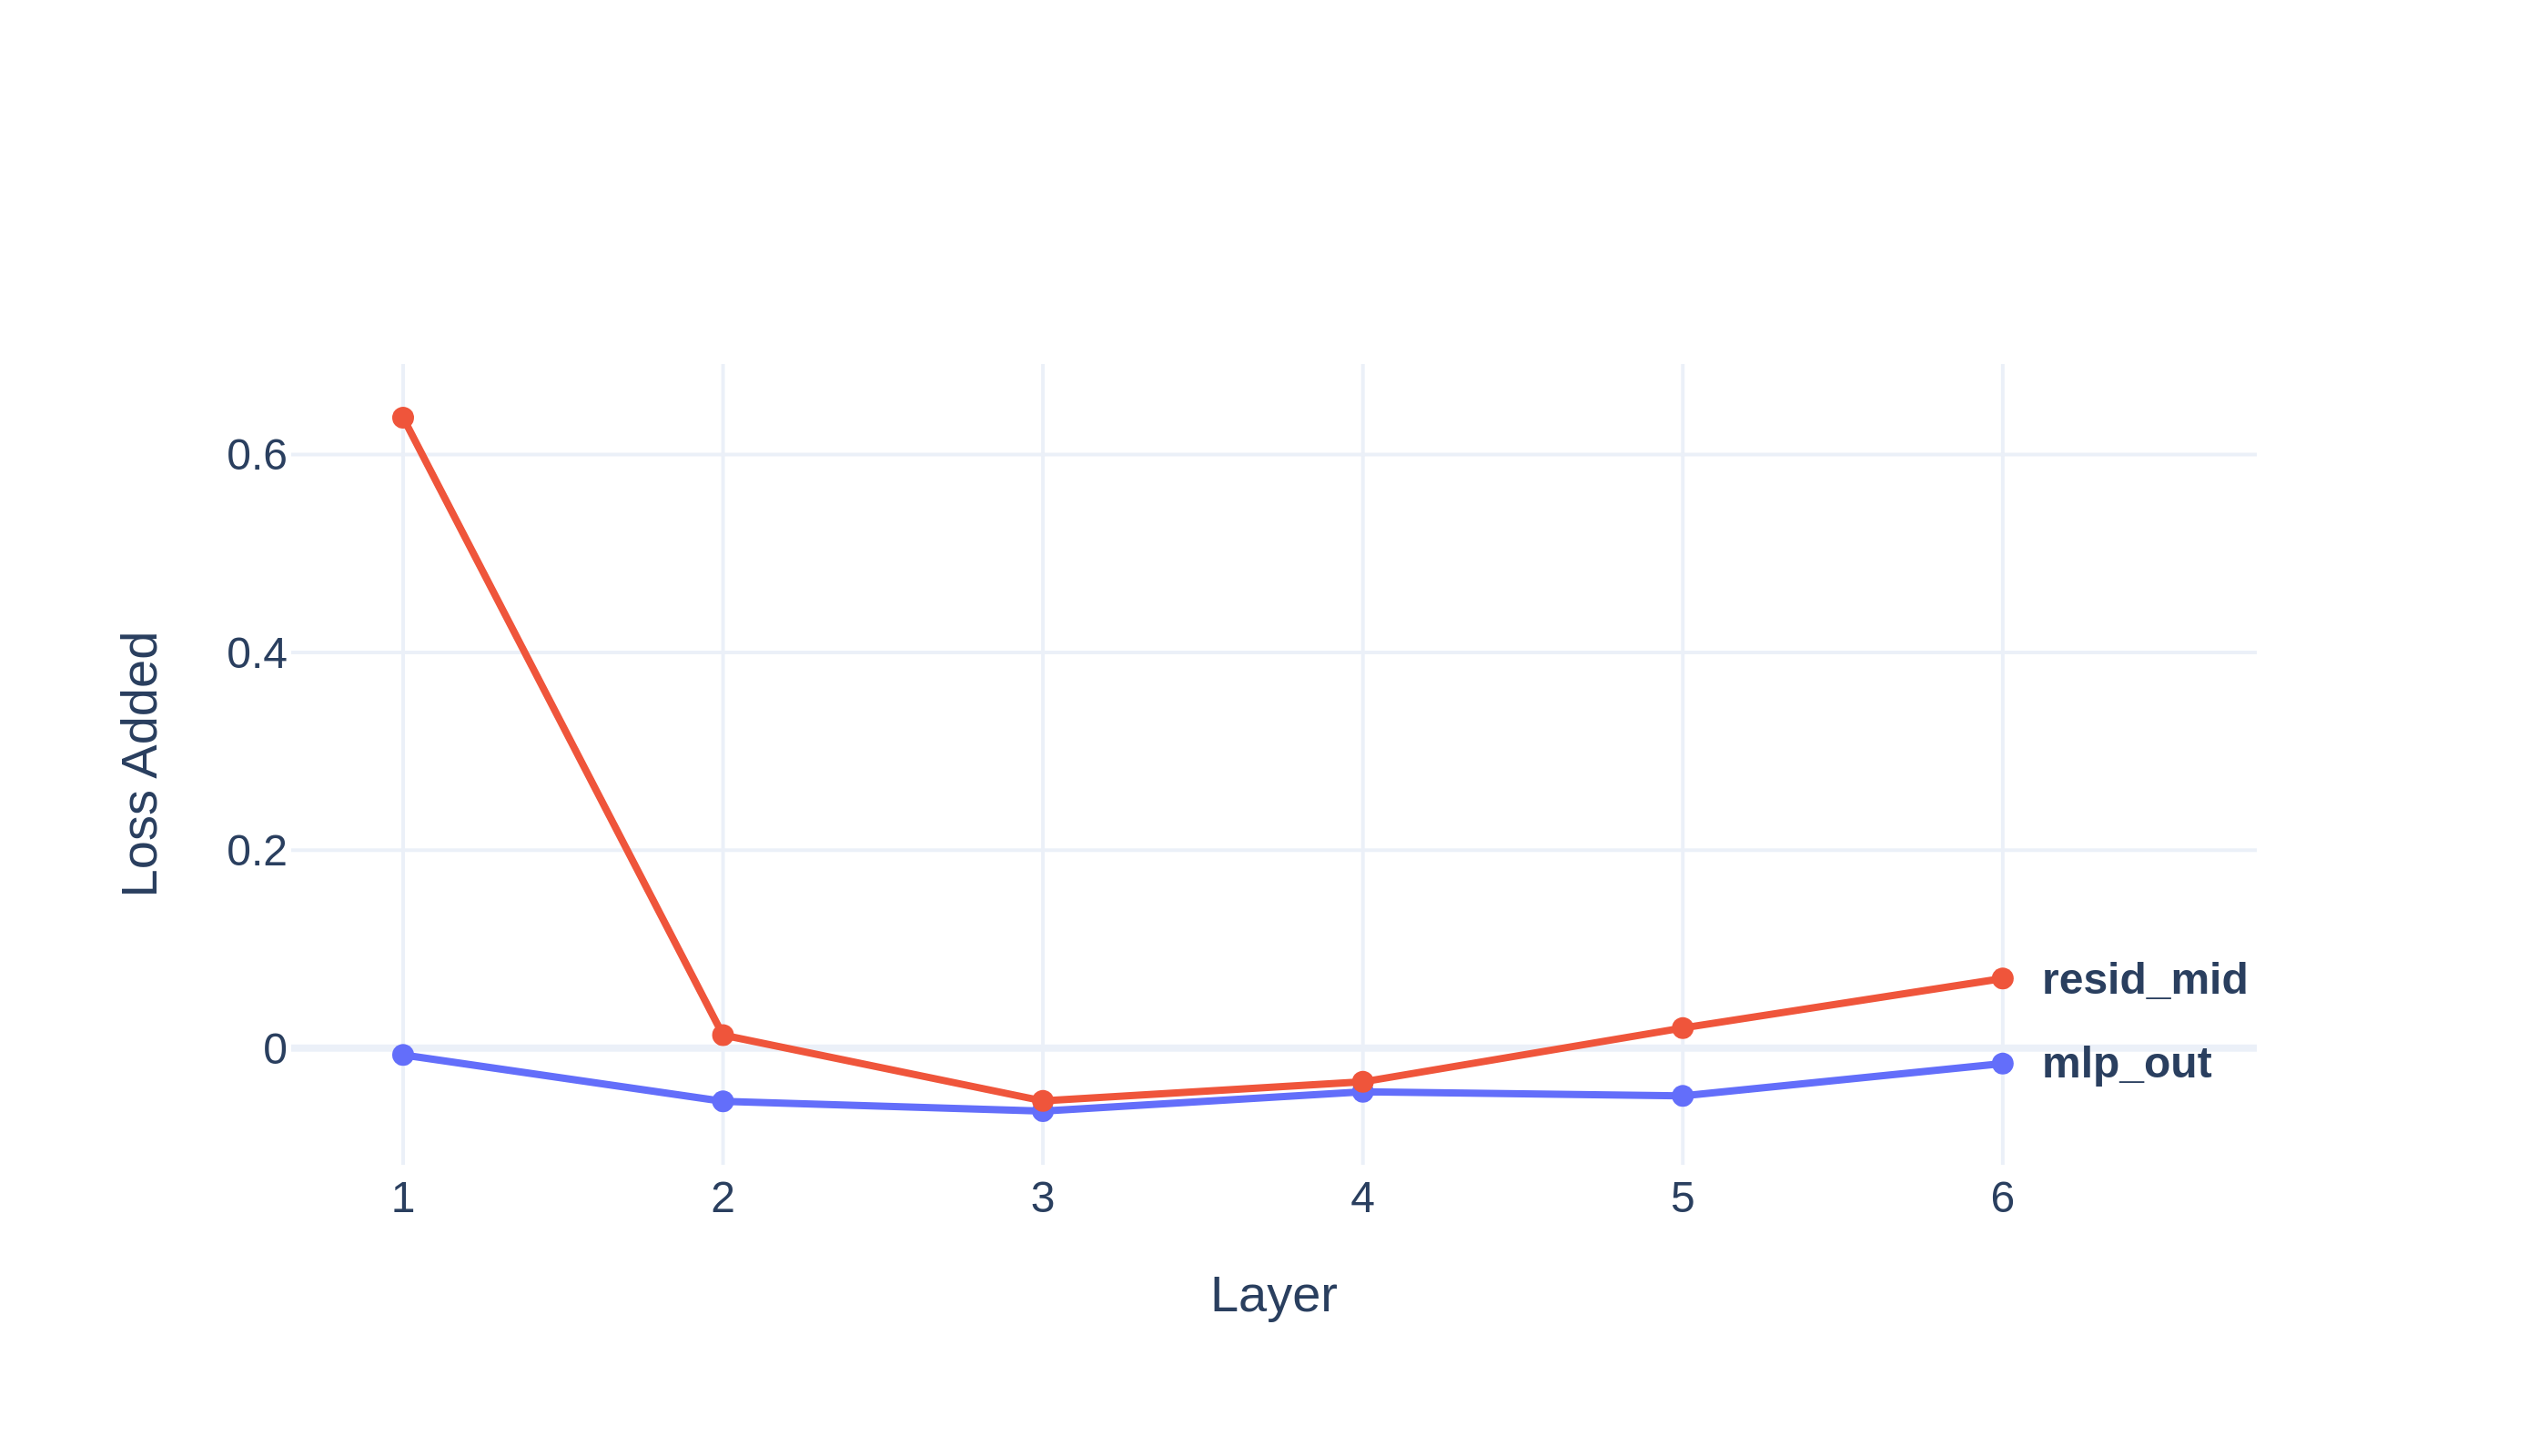

Here is the Python script that generated this plot:
# ============================================================
# Appendix G.3 — SAE Loss Added Across Layers (Figure 23)
# Reproduces the loss-added plot for mlp_out and resid_mid SAEs
# on the 6-layer TinyStories bilinear transformer.
#
# Loss added (Eq. 4):  (L_patched − L_clean) / L_clean
# where L_patched runs the model with the SAE reconstruction
# spliced into the stream at the SAE's hook point.
#
# Uses the public SAEs from tdooms/ts-medium-scope
# ({layer}-mlp-out-x4-k30 and {layer}-resid-mid-x4-k30) — the
# same 4x-expansion, k=30 dictionaries described in Appendix G.
#
# CAVEAT: the authors trained model and SAEs on their own cleaned/
# simplified TinyStories dataset, which was never published (the
# public checkpoint scores ~2.9 on raw roneneldan/TinyStories vs
# the paper's 1.34 on their data). On this slightly out-of-
# distribution eval data the absolute loss-added values are
# distorted (patching can even *lower* the loss, since the SAE
# denoises toward the training manifold). The qualitative claim —
# resid_mid adds more loss than mlp_out at every layer — still
# reproduces. Per-layer reconstruction NMSE is reported alongside
# as a data-robust quality metric.
# ============================================================

import json
import os
import types
from pathlib import Path

import plotly.graph_objects as go
import plotly.io as pio
import torch
from datasets import load_dataset
from tqdm import tqdm
from transformers import AutoTokenizer

os.chdir(Path(__file__).resolve().parents[3])
HERE = Path(__file__).parent

from language.transformer import Transformer, Attention, Rotary
from sae import SAE

if not hasattr(Transformer, "all_tied_weights_keys"):
    Transformer.all_tied_weights_keys = property(lambda self: {})


def fix_buffers(model):
    for m in model.modules():
        if isinstance(m, Attention):
            dev = next(m.parameters()).device
            m.mask = torch.tril(
                torch.ones(m.config.n_ctx, m.config.n_ctx)
            )[None, None].to(dev)
        if isinstance(m, Rotary):
            m.seq_len_cached = None


torch.set_grad_enabled(False)

N_SEQ = 512
BATCH = 16
SAE_REPO = "tdooms/ts-medium-scope"
RESULTS = HERE / "appendix_g_results.json"

# ── Compute loss added (cached to JSON) ──────────────────────
if RESULTS.exists():
    print(f"Loading cached {RESULTS.name} — delete it to recompute.")
    results = json.load(open(RESULTS))
else:
    print("Loading ts-medium …")
    model = Transformer.from_pretrained("tdooms/ts-medium", device="cuda")
    fix_buffers(model)
    model.eval()
    n_ctx = model.config.n_ctx

    print(f"Tokenising {N_SEQ} validation sequences …")
    tok = AutoTokenizer.from_pretrained(
        "tdooms/ts-tokenizer-4096", pad_token="[EOS]", padding_side="right"
    )
    raw = load_dataset("roneneldan/TinyStories", split=f"validation[:{N_SEQ}]")
    texts = ["[BOS] " + r["text"].lower() for r in raw]
    ids = tok(texts, truncation=True, padding="max_length", max_length=n_ctx,
              return_tensors="pt", add_special_tokens=False)["input_ids"]

    # Padding tokens are excluded from the loss (CrossEntropyLoss default
    # ignore_index=-100), so short stories don't dilute the comparison.
    labels = ids.clone()
    labels[ids == tok.pad_token_id] = -100

    def mean_loss():
        losses = []
        for s in range(0, len(ids), BATCH):
            out = model(ids[s:s + BATCH].cuda(), labels=labels[s:s + BATCH].cuda())
            losses.append(float(out.loss))
        return sum(losses) / len(losses)

    clean = mean_loss()
    print(f"Clean loss: {clean:.4f}")

    # Splice the SAE reconstruction into the layer's forward pass.
    # Layer.forward is:  x = x + scale·attn(n1(x));  x = x + mlp(n2(x))
    #   resid-mid: replace x after the attention residual add
    #   mlp-out:   replace the MLP branch output
    def patched_forward(sae, point):
        def fwd(self, x, attn_mask=None):
            x = x + self.scale * self.attn(self.n1(x), attn_mask)
            if point == "resid-mid":
                x = sae(x)[0]
                x = x + self.mlp(self.n2(x))
            else:  # mlp-out
                x = x + sae(self.mlp(self.n2(x)))[0]
            return x
        return fwd

    results = {"clean_loss": clean, "mlp-out": [], "resid-mid": [],
               "nmse": {"mlp-out": [], "resid-mid": []}}

    def capture_point(layer, point):
        """Collect the activations the SAE reconstructs, for NMSE."""
        acts = []
        block = model.transformer.h[layer]
        if point == "resid-mid":
            h = block.n2.register_forward_pre_hook(
                lambda _, inp: acts.append(inp[0].detach()))
        else:
            h = block.mlp.register_forward_hook(
                lambda _, inp, out: acts.append(out.detach()))
        for s in range(0, min(len(ids), 128), BATCH):
            model(ids[s:s + BATCH].cuda())
        h.remove()
        return torch.cat(acts).flatten(0, 1)

    for point in ["mlp-out", "resid-mid"]:
        for layer in tqdm(range(model.config.n_layer), desc=point):
            sae = SAE.from_pretrained(
                SAE_REPO, point=(point, layer), expansion=4, k=30
            ).cuda()

            block = model.transformer.h[layer]
            original = block.forward
            block.forward = types.MethodType(patched_forward(sae, point), block)
            patched = mean_loss()
            block.forward = original

            added = (patched - clean) / clean
            results[point].append(added)

            x = capture_point(layer, point)
            x_hat, _ = sae(x)
            nmse = float((x - x_hat).pow(2).mean() / x.pow(2).mean())
            results["nmse"][point].append(nmse)

            del sae, x, x_hat
            torch.cuda.empty_cache()

    json.dump(results, open(RESULTS, "w"), indent=2)
    print(f"Saved {RESULTS.name}")

out = results["mlp-out"]
mid = results["resid-mid"]
print(f"mlp-out  loss added: {[f'{v:.4f}' for v in out]}")
print(f"resid-mid loss added: {[f'{v:.4f}' for v in mid]}")

# ============================================================
# Plot configuration
# ============================================================
pio.templates.default = "plotly_white"

layers = list(range(1, len(out) + 1))

# ============================================================
# Figure construction
# ============================================================
fig = go.Figure()

fig.add_trace(
    go.Scatter(
        x=layers,
        y=out,
        mode="lines+markers",
        name="out"
    )
)

fig.add_trace(
    go.Scatter(
        x=layers,
        y=mid,
        mode="lines+markers",
        name="mid"
    )
)

# ============================================================
# Annotations & layout
# ============================================================
fig.add_annotation(
    x=6.1,
    y=out[-1],
    text="<b>mlp_out</b>",
    showarrow=False,
    xanchor="left"
)

fig.add_annotation(
    x=6.1,
    y=mid[-1],
    text="<b>resid_mid</b>",
    showarrow=False,
    xanchor="left"
)

fig.update_layout(
    showlegend=False,
    width=700,
    height=400
)

fig.update_xaxes(title="Layer")
fig.update_yaxes(title="Loss Added")

# ============================================================
# Save figure
# ============================================================
fig.write_image(HERE / "appendix_g.png", scale=4)
print(f"Saved {HERE / 'appendix_g.png'}")
